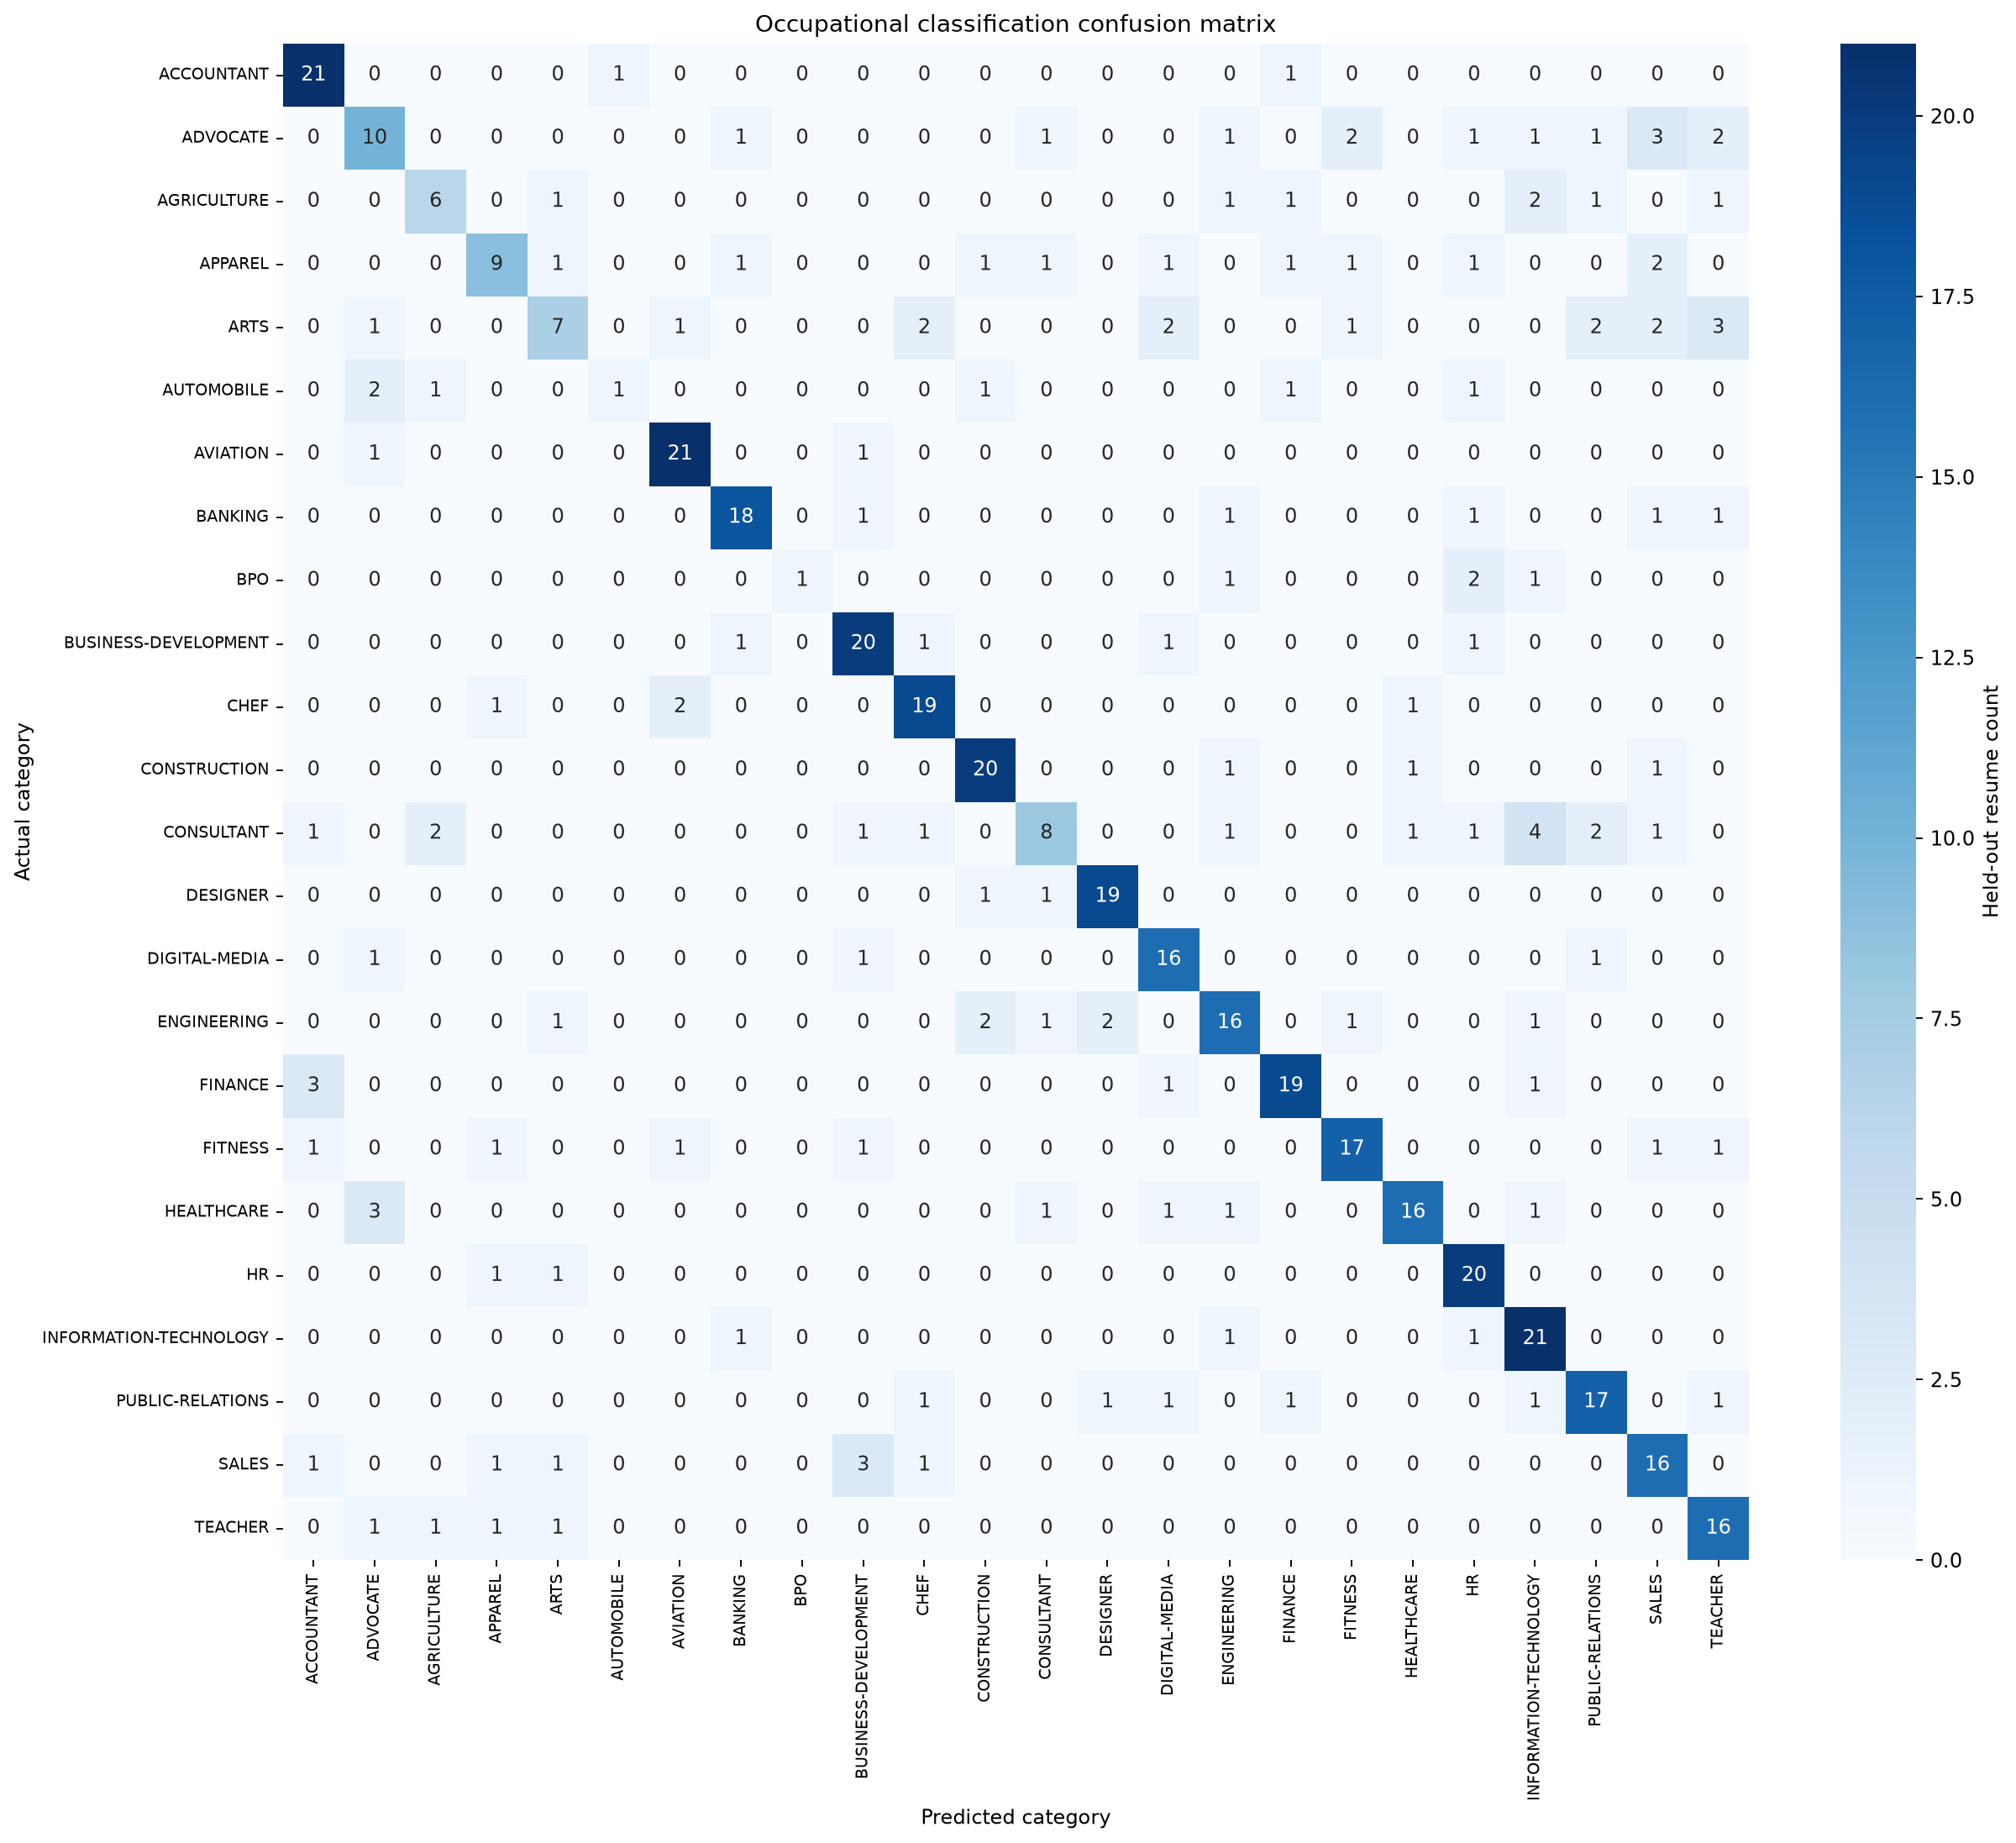

Source data for this figure (header and first rows):
, ACCOUNTANT, ADVOCATE, AGRICULTURE, APPAREL, ARTS, AUTOMOBILE, AVIATION, BANKING, BPO, BUSINESS-DEVELOPMENT, CHEF, CONSTRUCTION, CONSULTANT, DESIGNER, DIGITAL-MEDIA, ENGINEERING, FINANCE, FITNESS, HEALTHCARE, HR, INFORMATION-TECHNOLOGY, PUBLIC-RELATIONS, SALES
ACCOUNTANT, 21, 0, 0, 0, 0, 1, 0, 0, 0, 0, 0, 0, 0, 0, 0, 0, 1, 0, 0, 0, 0, 0, 0
ADVOCATE, 0, 10, 0, 0, 0, 0, 0, 1, 0, 0, 0, 0, 1, 0, 0, 1, 0, 2, 0, 1, 1, 1, 3
AGRICULTURE, 0, 0, 6, 0, 1, 0, 0, 0, 0, 0, 0, 0, 0, 0, 0, 1, 1, 0, 0, 0, 2, 1, 0
APPAREL, 0, 0, 0, 9, 1, 0, 0, 1, 0, 0, 0, 1, 1, 0, 1, 0, 1, 1, 0, 1, 0, 0, 2
ARTS, 0, 1, 0, 0, 7, 0, 1, 0, 0, 0, 2, 0, 0, 0, 2, 0, 0, 1, 0, 0, 0, 2, 2
AUTOMOBILE, 0, 2, 1, 0, 0, 1, 0, 0, 0, 0, 0, 1, 0, 0, 0, 0, 1, 0, 0, 1, 0, 0, 0
AVIATION, 0, 1, 0, 0, 0, 0, 21, 0, 0, 1, 0, 0, 0, 0, 0, 0, 0, 0, 0, 0, 0, 0, 0
BANKING, 0, 0, 0, 0, 0, 0, 0, 18, 0, 1, 0, 0, 0, 0, 0, 1, 0, 0, 0, 1, 0, 0, 1
BPO, 0, 0, 0, 0, 0, 0, 0, 0, 1, 0, 0, 0, 0, 0, 0, 1, 0, 0, 0, 2, 1, 0, 0
BUSINESS-DEVELOPMENT, 0, 0, 0, 0, 0, 0, 0, 1, 0, 20, 1, 0, 0, 0, 1, 0, 0, 0, 0, 1, 0, 0, 0
CHEF, 0, 0, 0, 1, 0, 0, 2, 0, 0, 0, 19, 0, 0, 0, 0, 0, 0, 0, 1, 0, 0, 0, 0
CONSTRUCTION, 0, 0, 0, 0, 0, 0, 0, 0, 0, 0, 0, 20, 0, 0, 0, 1, 0, 0, 1, 0, 0, 0, 1
CONSULTANT, 1, 0, 2, 0, 0, 0, 0, 0, 0, 1, 1, 0, 8, 0, 0, 1, 0, 0, 1, 1, 4, 2, 1
DESIGNER, 0, 0, 0, 0, 0, 0, 0, 0, 0, 0, 0, 1, 1, 19, 0, 0, 0, 0, 0, 0, 0, 0, 0
DIGITAL-MEDIA, 0, 1, 0, 0, 0, 0, 0, 0, 0, 1, 0, 0, 0, 0, 16, 0, 0, 0, 0, 0, 0, 1, 0
ENGINEERING, 0, 0, 0, 0, 1, 0, 0, 0, 0, 0, 0, 2, 1, 2, 0, 16, 0, 1, 0, 0, 1, 0, 0
FINANCE, 3, 0, 0, 0, 0, 0, 0, 0, 0, 0, 0, 0, 0, 0, 1, 0, 19, 0, 0, 0, 1, 0, 0
FITNESS, 1, 0, 0, 1, 0, 0, 1, 0, 0, 1, 0, 0, 0, 0, 0, 0, 0, 17, 0, 0, 0, 0, 1
HEALTHCARE, 0, 3, 0, 0, 0, 0, 0, 0, 0, 0, 0, 0, 1, 0, 1, 1, 0, 0, 16, 0, 1, 0, 0
HR, 0, 0, 0, 1, 1, 0, 0, 0, 0, 0, 0, 0, 0, 0, 0, 0, 0, 0, 0, 20, 0, 0, 0
INFORMATION-TECHNOLOGY, 0, 0, 0, 0, 0, 0, 0, 1, 0, 0, 0, 0, 0, 0, 0, 1, 0, 0, 0, 1, 21, 0, 0
PUBLIC-RELATIONS, 0, 0, 0, 0, 0, 0, 0, 0, 0, 0, 1, 0, 0, 1, 1, 0, 1, 0, 0, 0, 1, 17, 0
SALES, 1, 0, 0, 1, 1, 0, 0, 0, 0, 3, 1, 0, 0, 0, 0, 0, 0, 0, 0, 0, 0, 0, 16
TEACHER, 0, 1, 1, 1, 1, 0, 0, 0, 0, 0, 0, 0, 0, 0, 0, 0, 0, 0, 0, 0, 0, 0, 0
